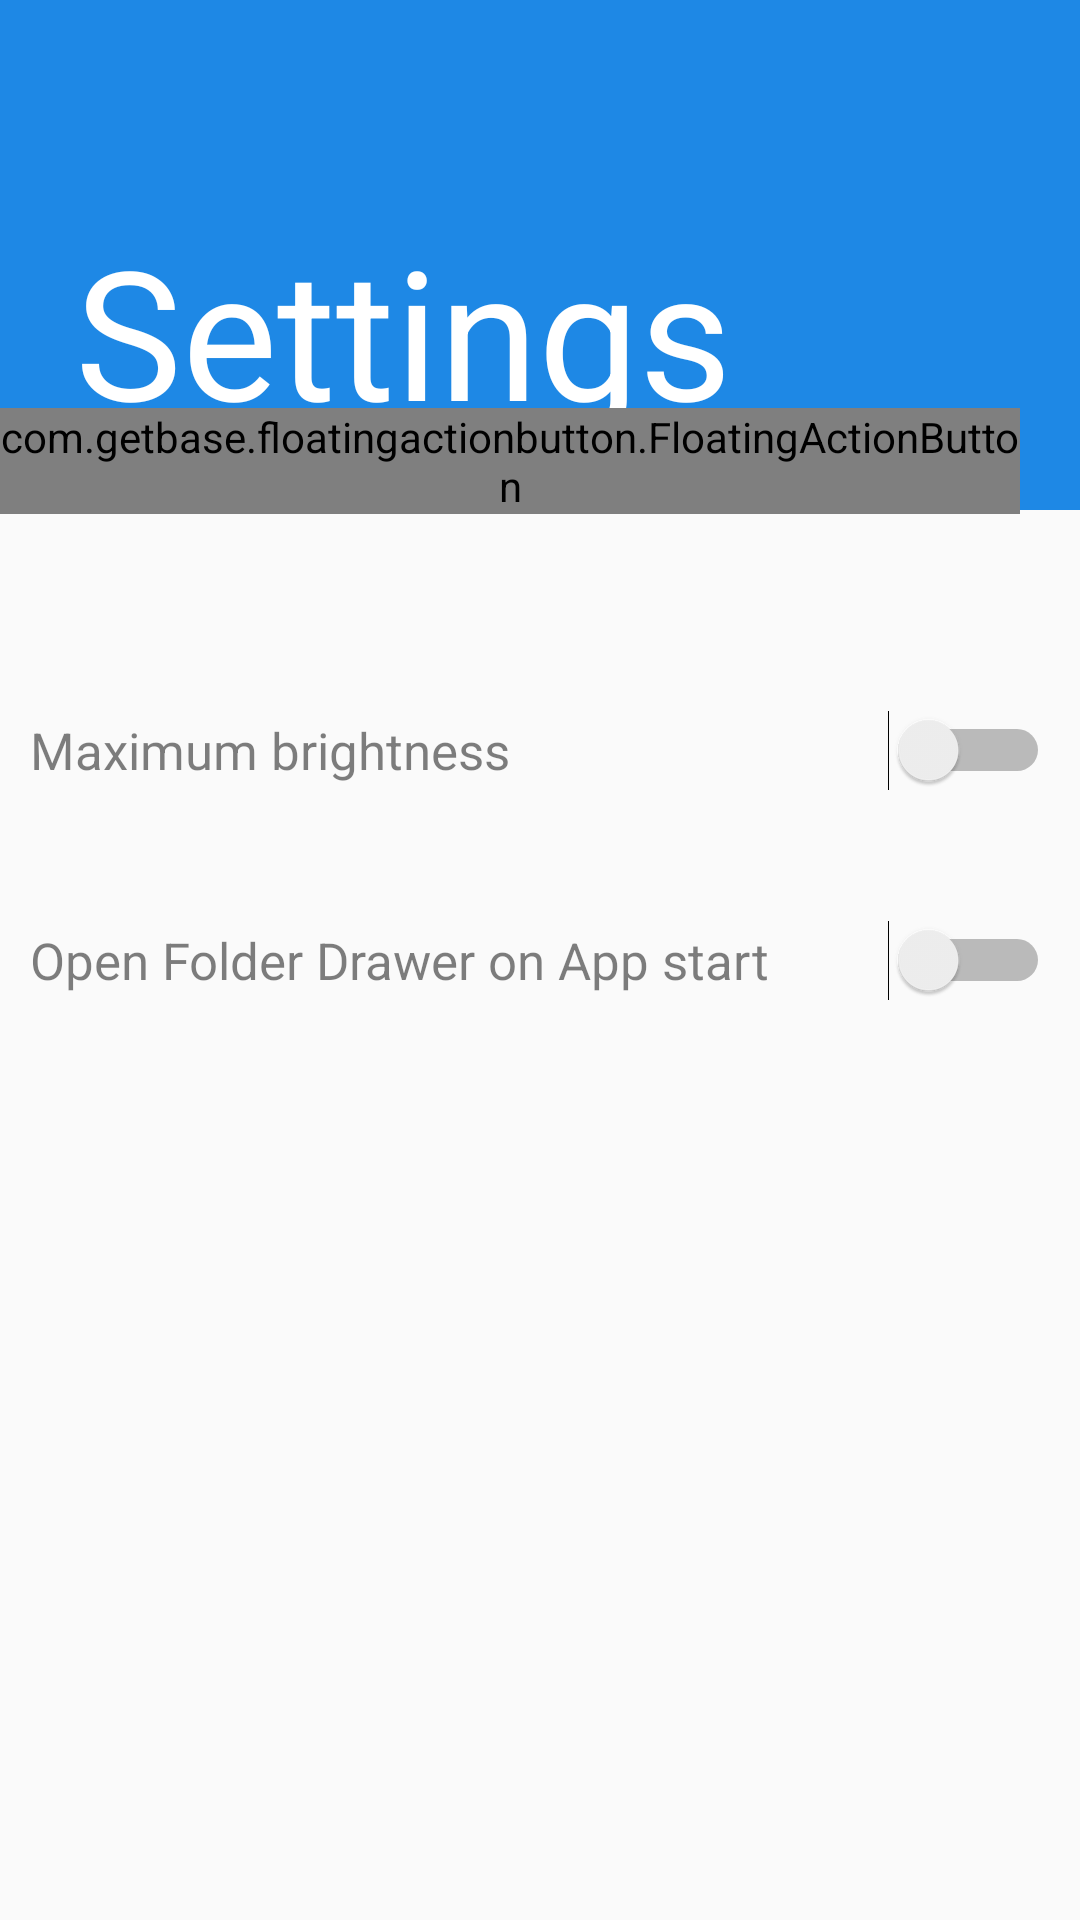

Layout XML and referenced resources for this Android screen:
<!-- AndroidManifest.xml: application theme AppTheme -->
<!-- res/layout/activity_settings.xml -->
<?xml version="1.0" encoding="utf-8"?>
<RelativeLayout xmlns:android="http://schemas.android.com/apk/res/android"
    xmlns:fab="http://schemas.android.com/apk/res-auto"
    android:orientation="vertical"
    android:layout_width="match_parent"
    android:layout_height="match_parent">

    <LinearLayout
        android:layout_width="match_parent"
        android:layout_height="170dp"
        android:background="#1e88e5"
        android:id="@+id/settings_title_layout">

        <TextView
            android:layout_width="wrap_content"
            android:layout_height="wrap_content"
            android:text="Settings"
            android:textSize="60sp"
            android:layout_marginLeft="25dp"
            android:layout_marginBottom="10dp"
            android:textColor="#ffff"
            android:layout_gravity="bottom"
            android:id="@+id/settings_title"/>
     </LinearLayout>

    <com.getbase.floatingactionbutton.FloatingActionButton
        android:id="@+id/settings_version"
        android:layout_width="wrap_content"
        android:layout_height="wrap_content"
        android:layout_marginTop="136dp"
        android:layout_alignParentRight="true"
        android:layout_marginRight="20dp"
        fab:fab_colorNormal="#ffff"
        fab:fab_title="v 1.0"
        fab:fab_icon="@drawable/flippic_logo3"
        fab:fab_colorPressed="#ffe1e1e1"/>

    <Switch
        android:layout_width="match_parent"
        android:layout_height="60dp"
        android:text="Maximum brightness"
        android:textSize="17sp"
        android:layout_marginTop="50dp"
        android:layout_marginBottom="10dp"
        android:layout_marginLeft="10dp"
        android:layout_marginRight="10dp"
        android:id="@+id/brightness_switch"
        android:layout_gravity="center_horizontal"
        android:showText="false"
        android:textColor="#81000000"
        android:checked="false"
        android:layout_below="@id/settings_title_layout"/>

    <Switch
        android:layout_width="match_parent"
        android:layout_height="60dp"
        android:text="Open Folder Drawer on App start"
        android:textSize="17sp"
        android:layout_marginBottom="10dp"
        android:layout_marginLeft="10dp"
        android:layout_marginRight="10dp"
        android:id="@+id/folder_drawer_switch"
        android:layout_gravity="center_horizontal"
        android:showText="false"
        android:textColor="#81000000"
        android:layout_below="@id/brightness_switch"/>

</RelativeLayout>
<!-- resources referenced by this layout -->
<resources>
  <!-- drawable flippic_logo3: png bitmap (drawable, 26549 bytes) -->
  <style name="AppTheme" parent="Theme.AppCompat.Light.DarkActionBar">
          
      </style>
</resources>
